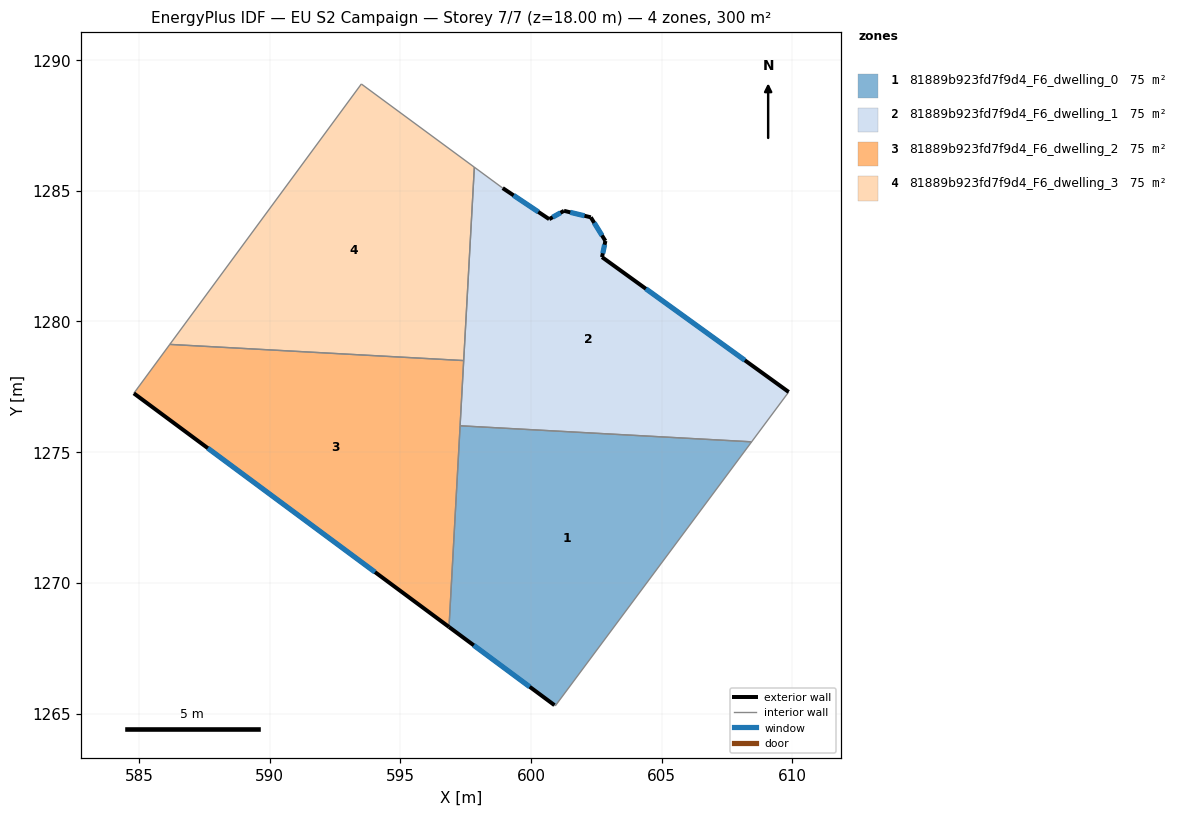
=== STOREY PLAN SPEC (per zone: floor XY polygon, exterior-wall plan segments, windows/doors) ===
zone 1: 81889b923fd7f9d4_F6_dwelling_0  (74.9 m²)
  floor: (608.44, 1275.40) (600.93, 1265.29) (600.90, 1265.32) (596.86, 1268.31) (597.29, 1276.01)
  exterior wall: (596.86, 1268.31) – (600.90, 1265.32)  [5.0 m]
    window: (597.81, 1267.61) – (599.95, 1266.02)  [4.2 m²]
  interior walls: 4
zone 2: 81889b923fd7f9d4_F6_dwelling_1  (74.9 m²)
  floor: (602.84, 1283.08) (602.72, 1282.46) (609.86, 1277.30) (608.44, 1275.40) (597.29, 1276.01) (597.83, 1285.90) (598.92, 1285.11) (600.70, 1283.92) (601.26, 1284.24) (602.29, 1283.99)
  exterior wall: (600.70, 1283.92) – (598.92, 1285.11)  [2.1 m]
    window: (600.28, 1284.20) – (599.33, 1284.83)  [1.8 m²]
  exterior wall: (601.26, 1284.24) – (600.70, 1283.92)  [0.6 m]
    window: (601.13, 1284.16) – (600.83, 1283.99)  [0.5 m²]
  exterior wall: (602.29, 1283.99) – (601.26, 1284.24)  [1.1 m]
    window: (602.05, 1284.05) – (601.50, 1284.18)  [0.9 m²]
  exterior wall: (602.84, 1283.08) – (602.29, 1283.99)  [1.1 m]
    window: (602.71, 1283.30) – (602.42, 1283.77)  [0.9 m²]
  exterior wall: (602.72, 1282.46) – (602.84, 1283.08)  [0.6 m]
    window: (602.75, 1282.61) – (602.81, 1282.94)  [0.5 m²]
  exterior wall: (609.86, 1277.30) – (602.72, 1282.46)  [8.8 m]
    window: (608.18, 1278.51) – (604.39, 1281.25)  [7.4 m²]
  interior walls: 5
zone 3: 81889b923fd7f9d4_F6_dwelling_2  (74.9 m²)
  floor: (597.42, 1278.50) (596.86, 1268.31) (584.80, 1277.25) (586.18, 1279.12)
  exterior wall: (584.80, 1277.25) – (596.86, 1268.31)  [15.0 m]
    window: (587.63, 1275.15) – (594.03, 1270.41)  [12.7 m²]
  interior walls: 4
zone 4: 81889b923fd7f9d4_F6_dwelling_3  (74.9 m²)
  floor: (597.83, 1285.90) (597.42, 1278.50) (586.18, 1279.12) (593.51, 1289.09)
  interior walls: 4

=== DERIVED (storey summary) ===
Building: EU S2 Campaign
Storey: 7 of 7  (floor level z = 18.00 m)
Storey gross floor area: 299.8 m²
Zones on this storey: 4
  - 81889b923fd7f9d4_F6_dwelling_0: floor 74.9 m²; exterior wall 5.0 m (15.1 m²); 1 window(s) 4.2 m²; WWR 28.1%
  - 81889b923fd7f9d4_F6_dwelling_1: floor 74.9 m²; exterior wall 14.4 m (43.1 m²); 6 window(s) 12.1 m²; WWR 28.1%
  - 81889b923fd7f9d4_F6_dwelling_2: floor 74.9 m²; exterior wall 15.0 m (45.0 m²); 1 window(s) 12.7 m²; WWR 28.1%
  - 81889b923fd7f9d4_F6_dwelling_3: floor 74.9 m²
Zone adjacency (shared interzone walls):
  - 81889b923fd7f9d4_F6_dwelling_0 ↔ 81889b923fd7f9d4_F6_dwelling_1
  - 81889b923fd7f9d4_F6_dwelling_0 ↔ 81889b923fd7f9d4_F6_dwelling_2
  - 81889b923fd7f9d4_F6_dwelling_1 ↔ 81889b923fd7f9d4_F6_dwelling_2
  - 81889b923fd7f9d4_F6_dwelling_1 ↔ 81889b923fd7f9d4_F6_dwelling_3
  - 81889b923fd7f9d4_F6_dwelling_2 ↔ 81889b923fd7f9d4_F6_dwelling_3